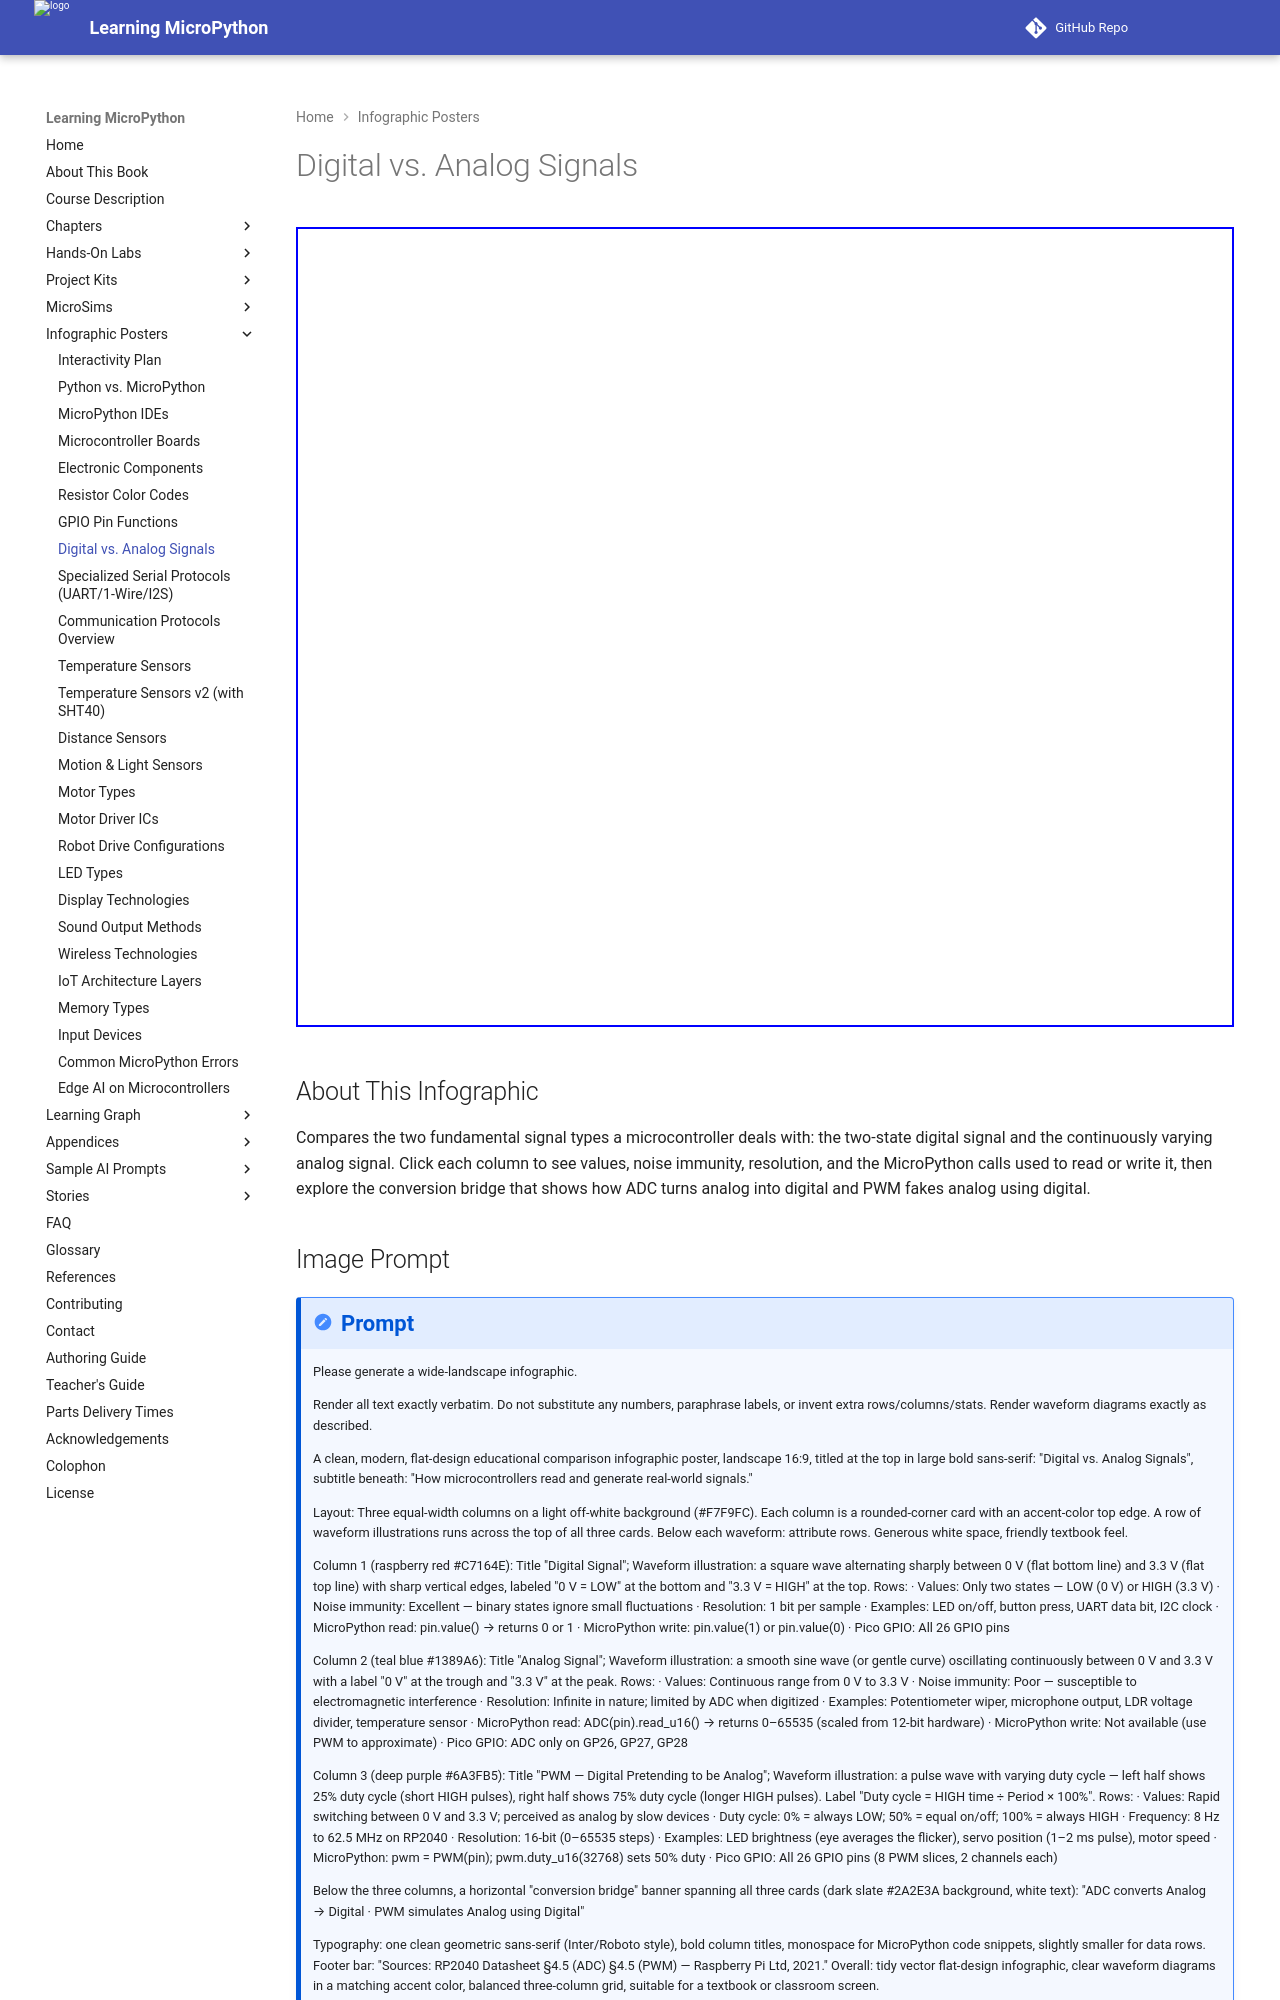

repository: dmccreary/learning-micropython · page: posters/digital-vs-analog/index.html · generator: mkdocs

---
title: Digital vs. Analog Signals
description: An interactive comparison of digital and analog signals with PWM and ADC as the bridge between the two worlds on the Raspberry Pi Pico.
image: /posters/digital-vs-analog/analog-adc-pwm-infographic.png
og:image: /posters/digital-vs-analog/analog-adc-pwm-infographic.png
twitter:image: /posters/digital-vs-analog/analog-adc-pwm-infographic.png
social:
   cards: false
hide:
    toc
---

Audience: students learning signal types before working with ADC and PWM.
Chapter: 7 — Analog, ADC & PWM

<iframe src="main.html" width="100%" height="800" scrolling="no"></iframe>

## About This Infographic

Compares the two fundamental signal types a microcontroller deals with: the two-state digital signal and the continuously varying analog signal. Click each column to see values, noise immunity, resolution, and the MicroPython calls used to read or write it, then explore the conversion bridge that shows how ADC turns analog into digital and PWM fakes analog using digital.
